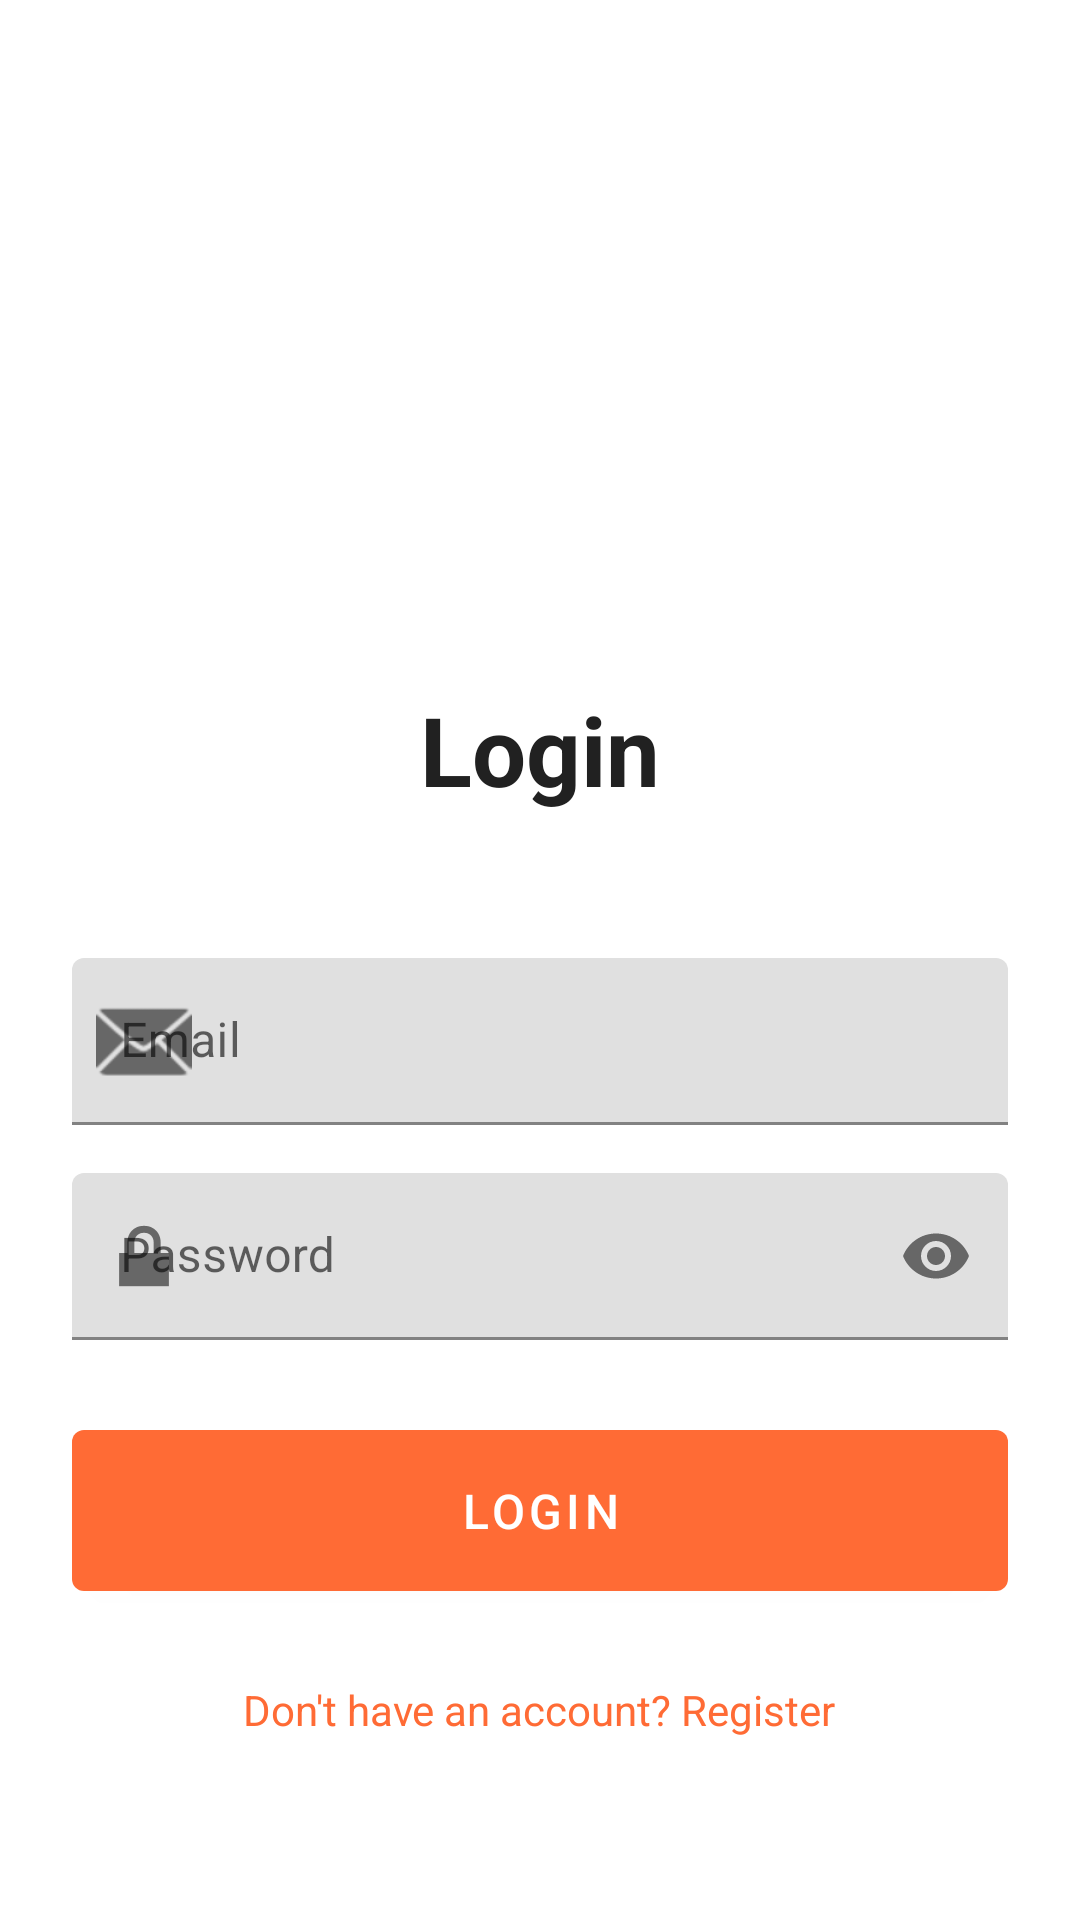

Layout XML and referenced resources for this Android screen:
<!-- AndroidManifest.xml: application theme Theme.SoraReservation -->
<!-- res/layout/fragment_login.xml -->
<?xml version="1.0" encoding="utf-8"?>
<ScrollView xmlns:android="http://schemas.android.com/apk/res/android"
    xmlns:app="http://schemas.android.com/apk/res-auto"
    android:layout_width="match_parent"
    android:layout_height="match_parent"
    android:fillViewport="true"
    android:padding="24dp">

    <LinearLayout
        android:layout_width="match_parent"
        android:layout_height="wrap_content"
        android:orientation="vertical"
        android:gravity="center">

        
        <ImageView
            android:layout_width="120dp"
            android:layout_height="120dp"
            android:src="@drawable/app_logo"
            android:layout_marginTop="32dp"
            android:layout_marginBottom="24dp"
            android:contentDescription="@string/app_name"
            android:scaleType="fitCenter" />

        <TextView
            android:layout_width="wrap_content"
            android:layout_height="wrap_content"
            android:text="@string/login_title"
            android:textSize="32sp"
            android:textStyle="bold"
            android:textColor="@color/text_primary"
            android:layout_marginBottom="48dp" />

        <com.google.android.material.textfield.TextInputLayout
            android:layout_width="match_parent"
            android:layout_height="wrap_content"
            android:layout_marginBottom="16dp"
            android:hint="@string/email"
            app:startIconDrawable="@android:drawable/ic_dialog_email">

            <com.google.android.material.textfield.TextInputEditText
                android:id="@+id/emailEditText"
                android:layout_width="match_parent"
                android:layout_height="wrap_content"
                android:inputType="textEmailAddress"
                android:imeOptions="actionNext" />

        </com.google.android.material.textfield.TextInputLayout>

        <com.google.android.material.textfield.TextInputLayout
            android:layout_width="match_parent"
            android:layout_height="wrap_content"
            android:layout_marginBottom="24dp"
            android:hint="@string/password"
            app:startIconDrawable="@android:drawable/ic_lock_lock"
            app:endIconMode="password_toggle">

            <com.google.android.material.textfield.TextInputEditText
                android:id="@+id/passwordEditText"
                android:layout_width="match_parent"
                android:layout_height="wrap_content"
                android:inputType="textPassword"
                android:imeOptions="actionDone" />

        </com.google.android.material.textfield.TextInputLayout>

        <com.google.android.material.button.MaterialButton
            android:id="@+id/loginButton"
            android:layout_width="match_parent"
            android:layout_height="wrap_content"
            android:text="@string/login_button"
            android:textSize="16sp"
            android:padding="16dp"
            android:layout_marginBottom="16dp" />

        <TextView
            android:id="@+id/registerLinkTextView"
            android:layout_width="wrap_content"
            android:layout_height="wrap_content"
            android:text="@string/register_link"
            android:textColor="@color/primary"
            android:textSize="14sp"
            android:clickable="true"
            android:focusable="true"
            android:padding="8dp" />

    </LinearLayout>

</ScrollView>
<!-- resources referenced by this layout -->
<resources>
  <color name="primary">#FFFF6B35</color>
  <color name="text_primary">#FF212121</color>
  <string name="app_name">SoraReservation</string>
  <string name="email">Email</string>
  <string name="login_button">Login</string>
  <string name="login_title">Login</string>
  <string name="password">Password</string>
  <string name="register_link">Don\'t have an account? Register</string>
  <style name="Theme.SoraReservation" parent="Theme.MaterialComponents.DayNight.DarkActionBar">
          
          <item name="colorPrimary">@color/primary</item>
          <item name="colorPrimaryVariant">@color/primary_dark</item>
          <item name="colorOnPrimary">@color/white</item>
          
          <item name="colorSecondary">@color/accent</item>
          <item name="colorSecondaryVariant">@color/accent</item>
          <item name="colorOnSecondary">@color/black</item>
          
          <item name="android:statusBarColor">?attr/colorPrimaryVariant</item>
          
          <item name="android:windowBackground">@color/background</item>
      </style>
  <color name="primary_dark">#FFE85A1F</color>
  <color name="white">#FFFFFFFF</color>
  <color name="accent">#FFFF6B35</color>
  <color name="black">#FF000000</color>
  <color name="background">#FFFFFFFF</color>
</resources>
